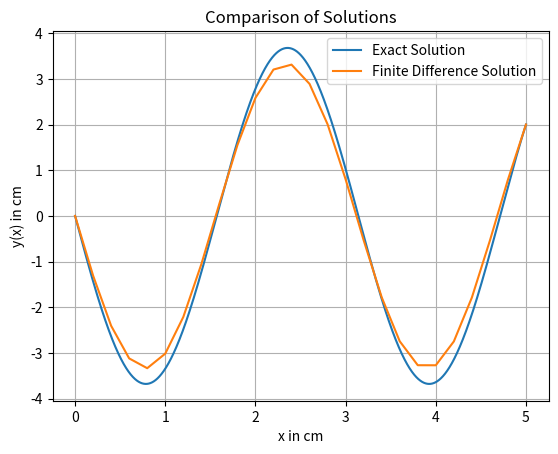

Python code for this plot:
import math

import matplotlib.pyplot as plt
import numpy as np
import matplotlib

# defining the global vars
L = 5 # length in cm
dx = 0.2 # space step
M = int(L/dx) # total number of space steps
Y_0 = 0
Y_M = 2

# Exact Analytical Solution
###########################
x_exact = np.linspace(0, L, 10000)  # 10,000 points → visually continuous
exact_Y = 2 * np.sin(2 * x_exact) / np.sin(2 * L)


# Finite Difference Approximation
#################################

# initializing the solution vector of length M
fd_Y = np.zeros(M+1)
fd_Y[0] = Y_0
fd_Y[M] = Y_M

a = 4*dx*dx - 2

A = np.zeros((M-1, M-1))
b = np.zeros(M-1)
b[0] = -Y_0
b[-1] = -Y_M
A[0][0] = a
A[0][1] = 1
A[M-2][M-3] = 1
A[M-2][M-2] = a

for i in range(1, M-2):
    A[i][i] = a
    A[i][i-1] = 1
    A[i][i+1] = 1

fd_Y_inner = np.linalg.solve(A, b)
fd_Y[1:-1] = fd_Y_inner


# Finite Element Approximation
##############################








# Plotting the solution and approximations
x = np.linspace(0, L, M+1)
plt.plot(x_exact, exact_Y, label="Exact Solution")
plt.plot(x, fd_Y, label="Finite Difference Solution")



plt.xlabel('x in cm')
plt.ylabel('y(x) in cm')
plt.title('Comparison of Solutions')
plt.legend()
plt.grid(True)
plt.show()